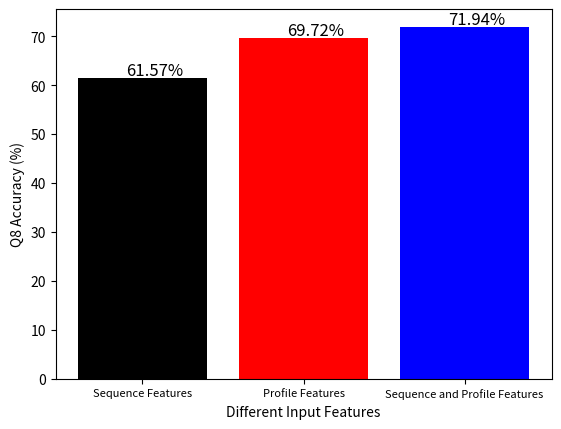

Source code (Python):
import numpy as np
import matplotlib.pyplot as plt

# Make a fake dataset
height = [61.57, 69.72, 71.94]
bars = ('Sequence Features', 'Profile Features', 'Sequence and Profile Features')
y_pos = np.arange(len(bars))
x_pos = np.arange(len(height))
label = ['61.57%', '69.72%', '71.94%']
plt.bar(y_pos, height, color=['black', 'red', 'blue'])
plt.xticks(y_pos, bars, fontsize=8)
plt.xlabel('Different Input Features')
plt.ylabel('Q8 Accuracy (%)')

for i in range(3):
    plt.text(x = y_pos[i]-0.1, y = height[i]+0.5, s = label[i], size = 12)

plt.show()
